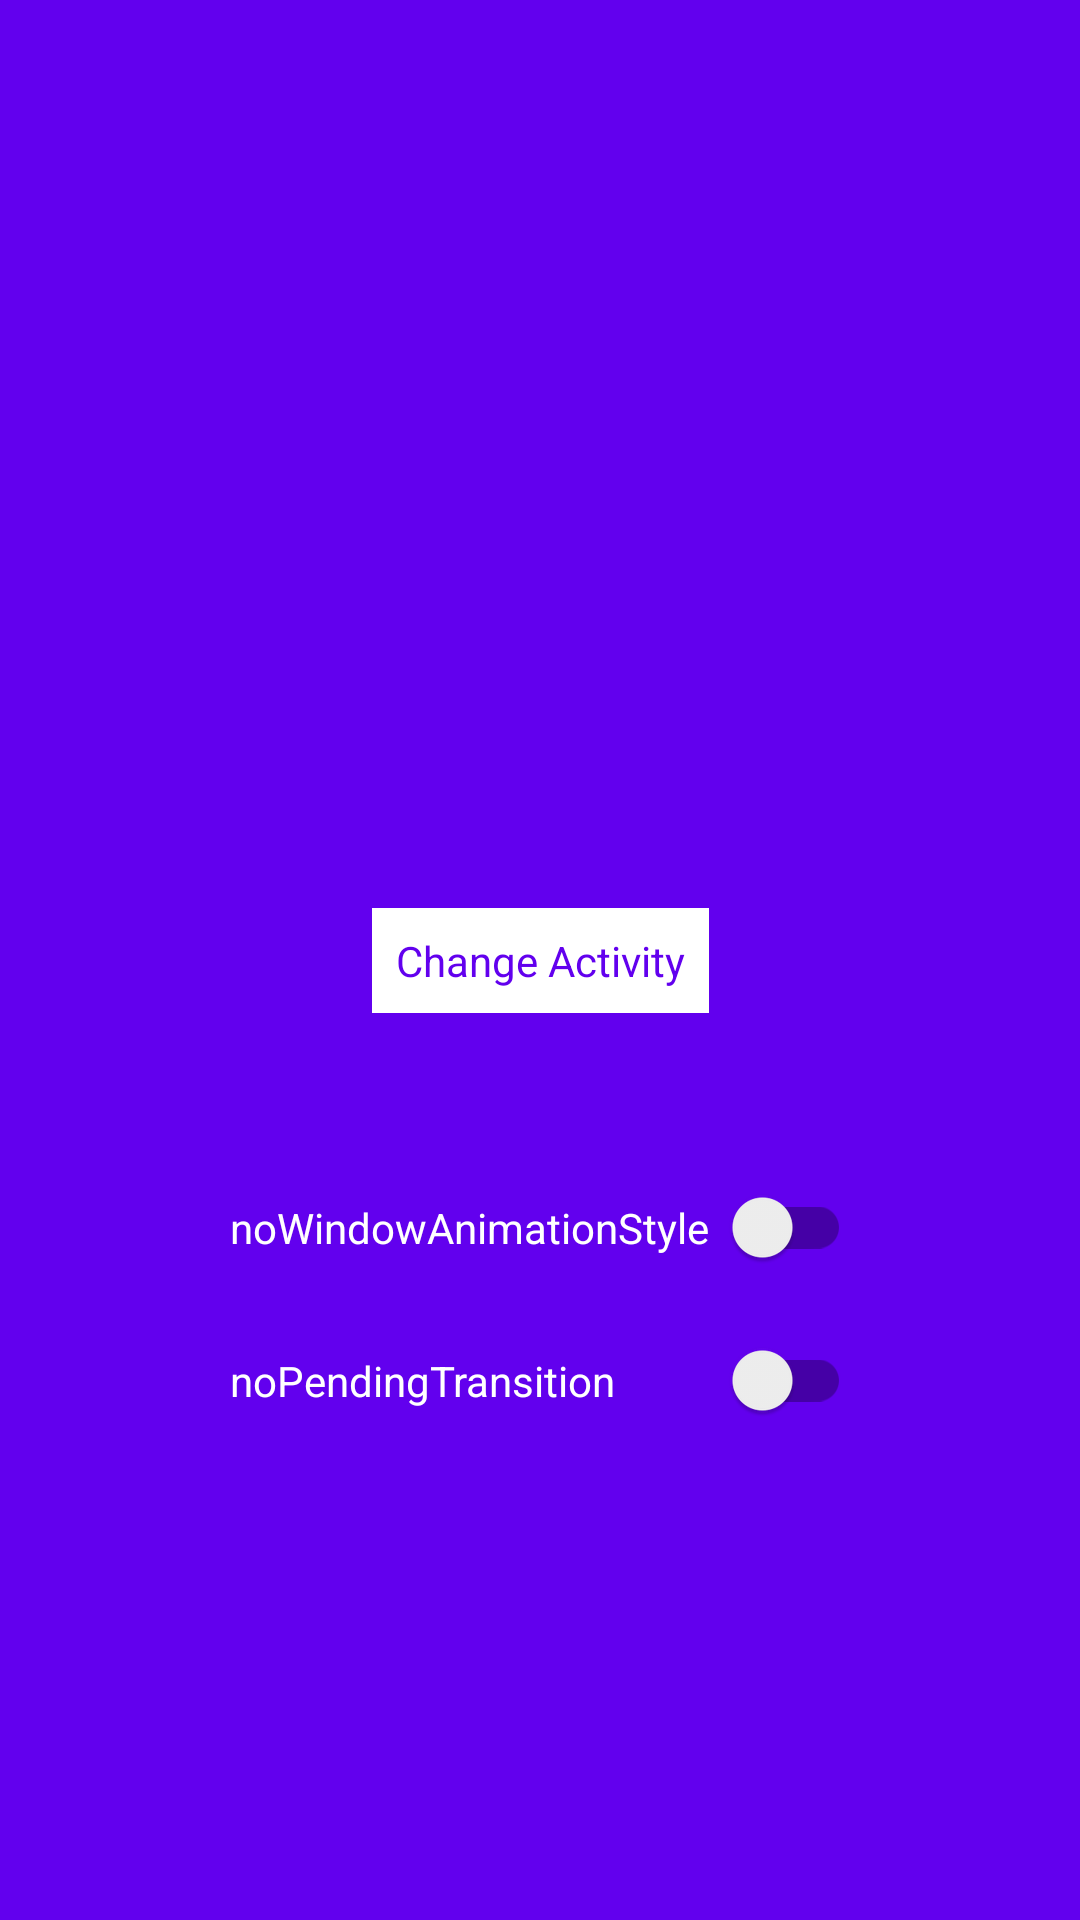

Reconstruct the res/layout file that produces this screen, plus the resources it refers to.
<!-- AndroidManifest.xml: application theme AppTheme -->
<!-- res/layout/activity_secondary.xml -->
<?xml version="1.0" encoding="utf-8"?>
<androidx.constraintlayout.widget.ConstraintLayout xmlns:android="http://schemas.android.com/apk/res/android"
    xmlns:app="http://schemas.android.com/apk/res-auto"
    xmlns:tools="http://schemas.android.com/tools"
    android:layout_width="match_parent"
    android:layout_height="match_parent"
    android:background="@color/colorPrimary"
    tools:context=".SecondaryActivity">

    <TextView
        android:id="@+id/change_activity_textview"
        android:layout_width="wrap_content"
        android:layout_height="wrap_content"
        android:background="@android:color/white"
        android:padding="8dp"
        android:text="Change Activity"
        android:textColor="@color/colorPrimary"
        app:layout_constraintBottom_toBottomOf="parent"
        app:layout_constraintLeft_toLeftOf="parent"
        app:layout_constraintRight_toRightOf="parent"
        app:layout_constraintTop_toTopOf="parent" />

    <androidx.appcompat.widget.SwitchCompat
        android:id="@+id/no_window_animation_switch"
        android:layout_width="wrap_content"
        android:layout_height="wrap_content"
        android:layout_marginBottom="16dp"
        android:padding="8dp"
        android:text="noWindowAnimationStyle"
        android:textColor="@android:color/white"
        app:layout_constraintBottom_toTopOf="@+id/override_pending_transition_switch"
        app:layout_constraintEnd_toEndOf="parent"
        app:layout_constraintStart_toStartOf="parent"
        app:layout_constraintTop_toBottomOf="@+id/change_activity_textview"
        app:layout_constraintVertical_bias="0.25"
        app:layout_constraintVertical_chainStyle="packed"
        app:switchPadding="8dp" />

    <androidx.appcompat.widget.SwitchCompat
        android:id="@+id/override_pending_transition_switch"
        android:layout_width="0dp"
        android:layout_height="wrap_content"
        android:padding="8dp"
        android:text="noPendingTransition"
        android:textColor="@android:color/white"
        app:layout_constraintBottom_toBottomOf="parent"
        app:layout_constraintEnd_toEndOf="@+id/no_window_animation_switch"
        app:layout_constraintStart_toStartOf="@+id/no_window_animation_switch"
        app:layout_constraintTop_toBottomOf="@+id/no_window_animation_switch"
        app:switchPadding="8dp" />

</androidx.constraintlayout.widget.ConstraintLayout>
<!-- resources referenced by this layout -->
<resources>
  <style name="AppTheme" parent="Theme.AppCompat.Light.DarkActionBar">
          
          <item name="colorPrimary">@color/colorPrimary</item>
          <item name="colorPrimaryDark">@color/colorPrimaryDark</item>
          <item name="colorAccent">@color/colorAccent</item>
      </style>
  <!-- not gathered from this repository: default colours our renderer supplied (Android Studio template values) -->
  <color name="colorPrimary">#FF6200EE</color>
  <color name="colorPrimaryDark">#FF3700B3</color>
  <color name="colorAccent">#FF03DAC5</color>
</resources>
